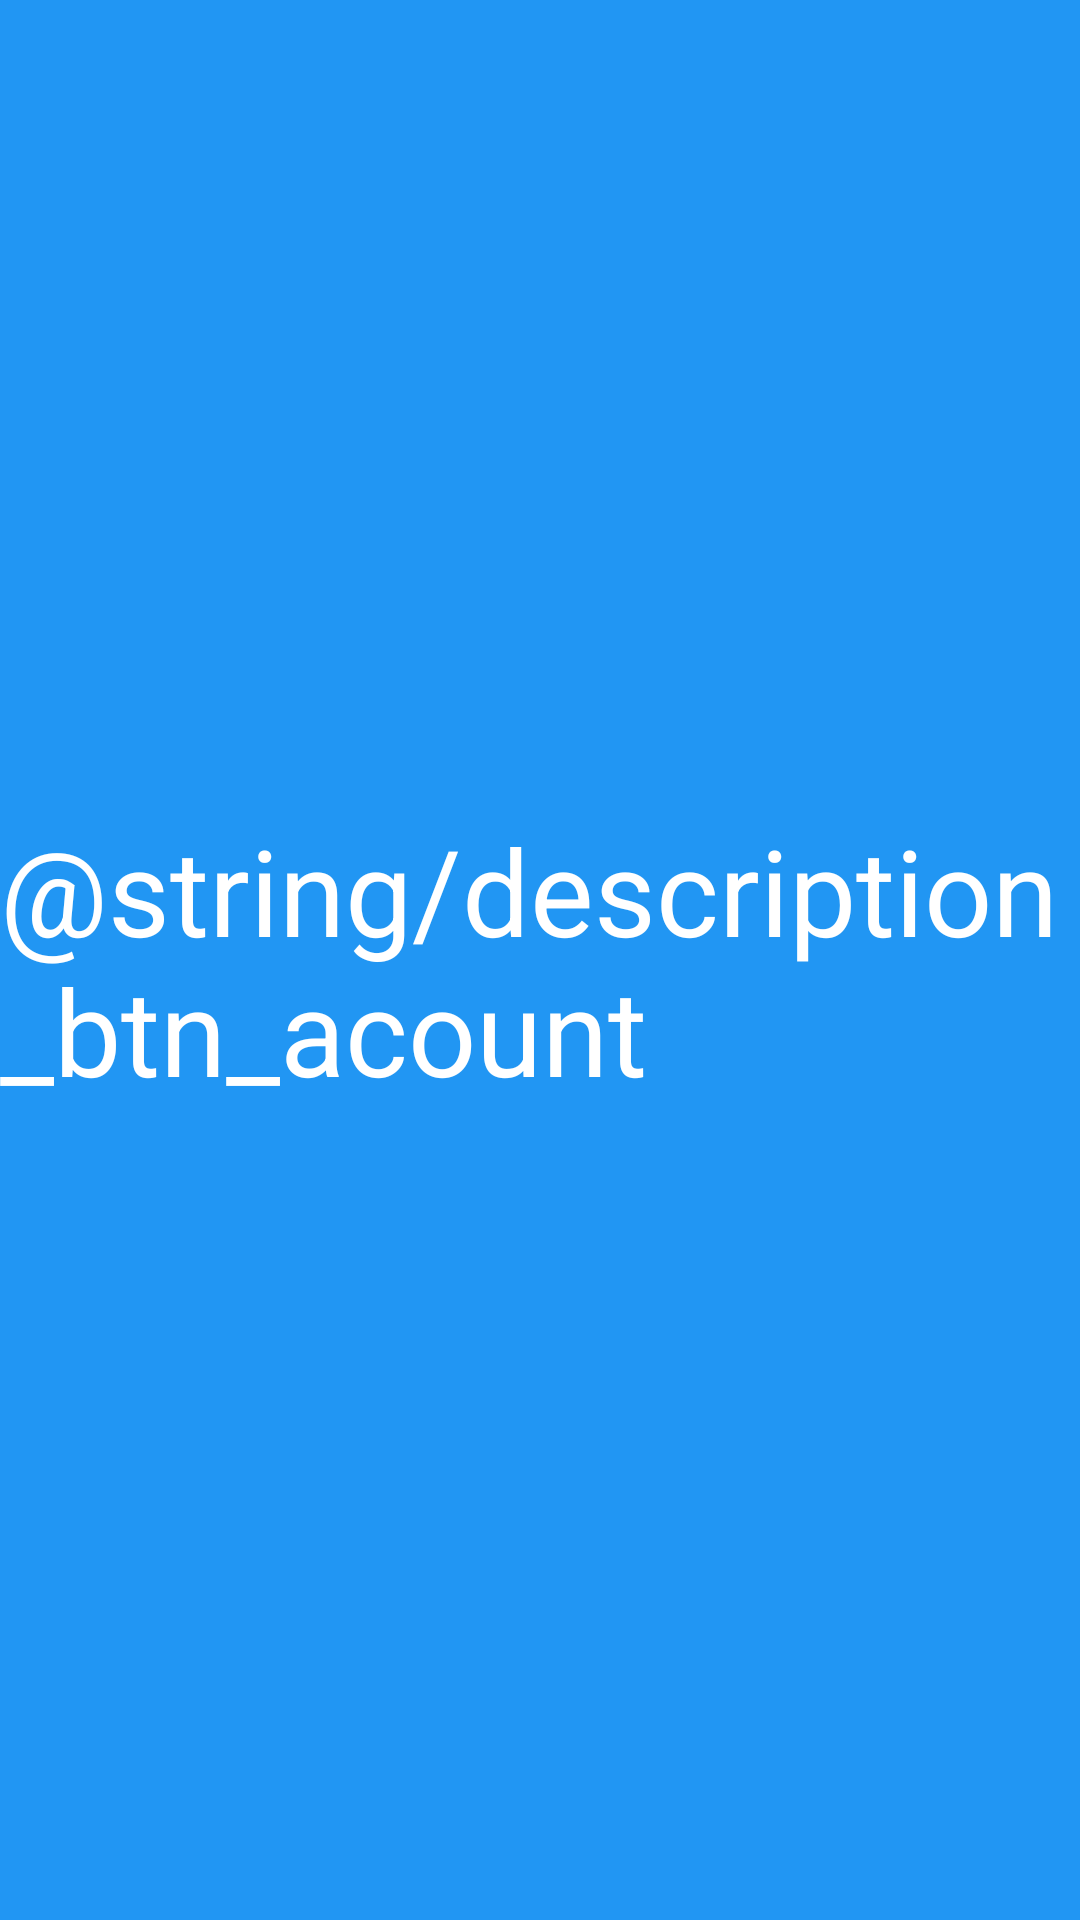

This screen was rendered from an Android layout file. Write that file and the resources it references.
<!-- AndroidManifest.xml: application theme Theme.CarritoDorado -->
<!-- res/layout/fragment_acount.xml -->
<?xml version="1.0" encoding="utf-8"?>
<androidx.constraintlayout.widget.ConstraintLayout xmlns:android="http://schemas.android.com/apk/res/android"
    xmlns:app="http://schemas.android.com/apk/res-auto"
    xmlns:tools="http://schemas.android.com/tools"
    android:layout_width="match_parent"
    android:layout_height="match_parent"
    android:background="@color/blueHome"
    tools:context=".AcountFragment">

    
    <TextView
        android:layout_width="wrap_content"
        android:layout_height="wrap_content"
        android:text="@string/description_btn_acount"
        android:textColor="@color/white"
        android:textSize="40sp"
        app:layout_constraintBottom_toBottomOf="parent"
        app:layout_constraintEnd_toEndOf="parent"
        app:layout_constraintStart_toStartOf="parent"
        app:layout_constraintTop_toTopOf="parent" />

</androidx.constraintlayout.widget.ConstraintLayout>
<!-- resources referenced by this layout -->
<resources>
  <color name="blueHome">#2196F3</color>
  <color name="white">#FFFFFFFF</color>
  <style name="Theme.CarritoDorado" parent="Base.Theme.CarritoDorado" />
  <style name="Base.Theme.CarritoDorado" parent="Theme.Material3.DayNight.NoActionBar">
          
          
      </style>
</resources>
